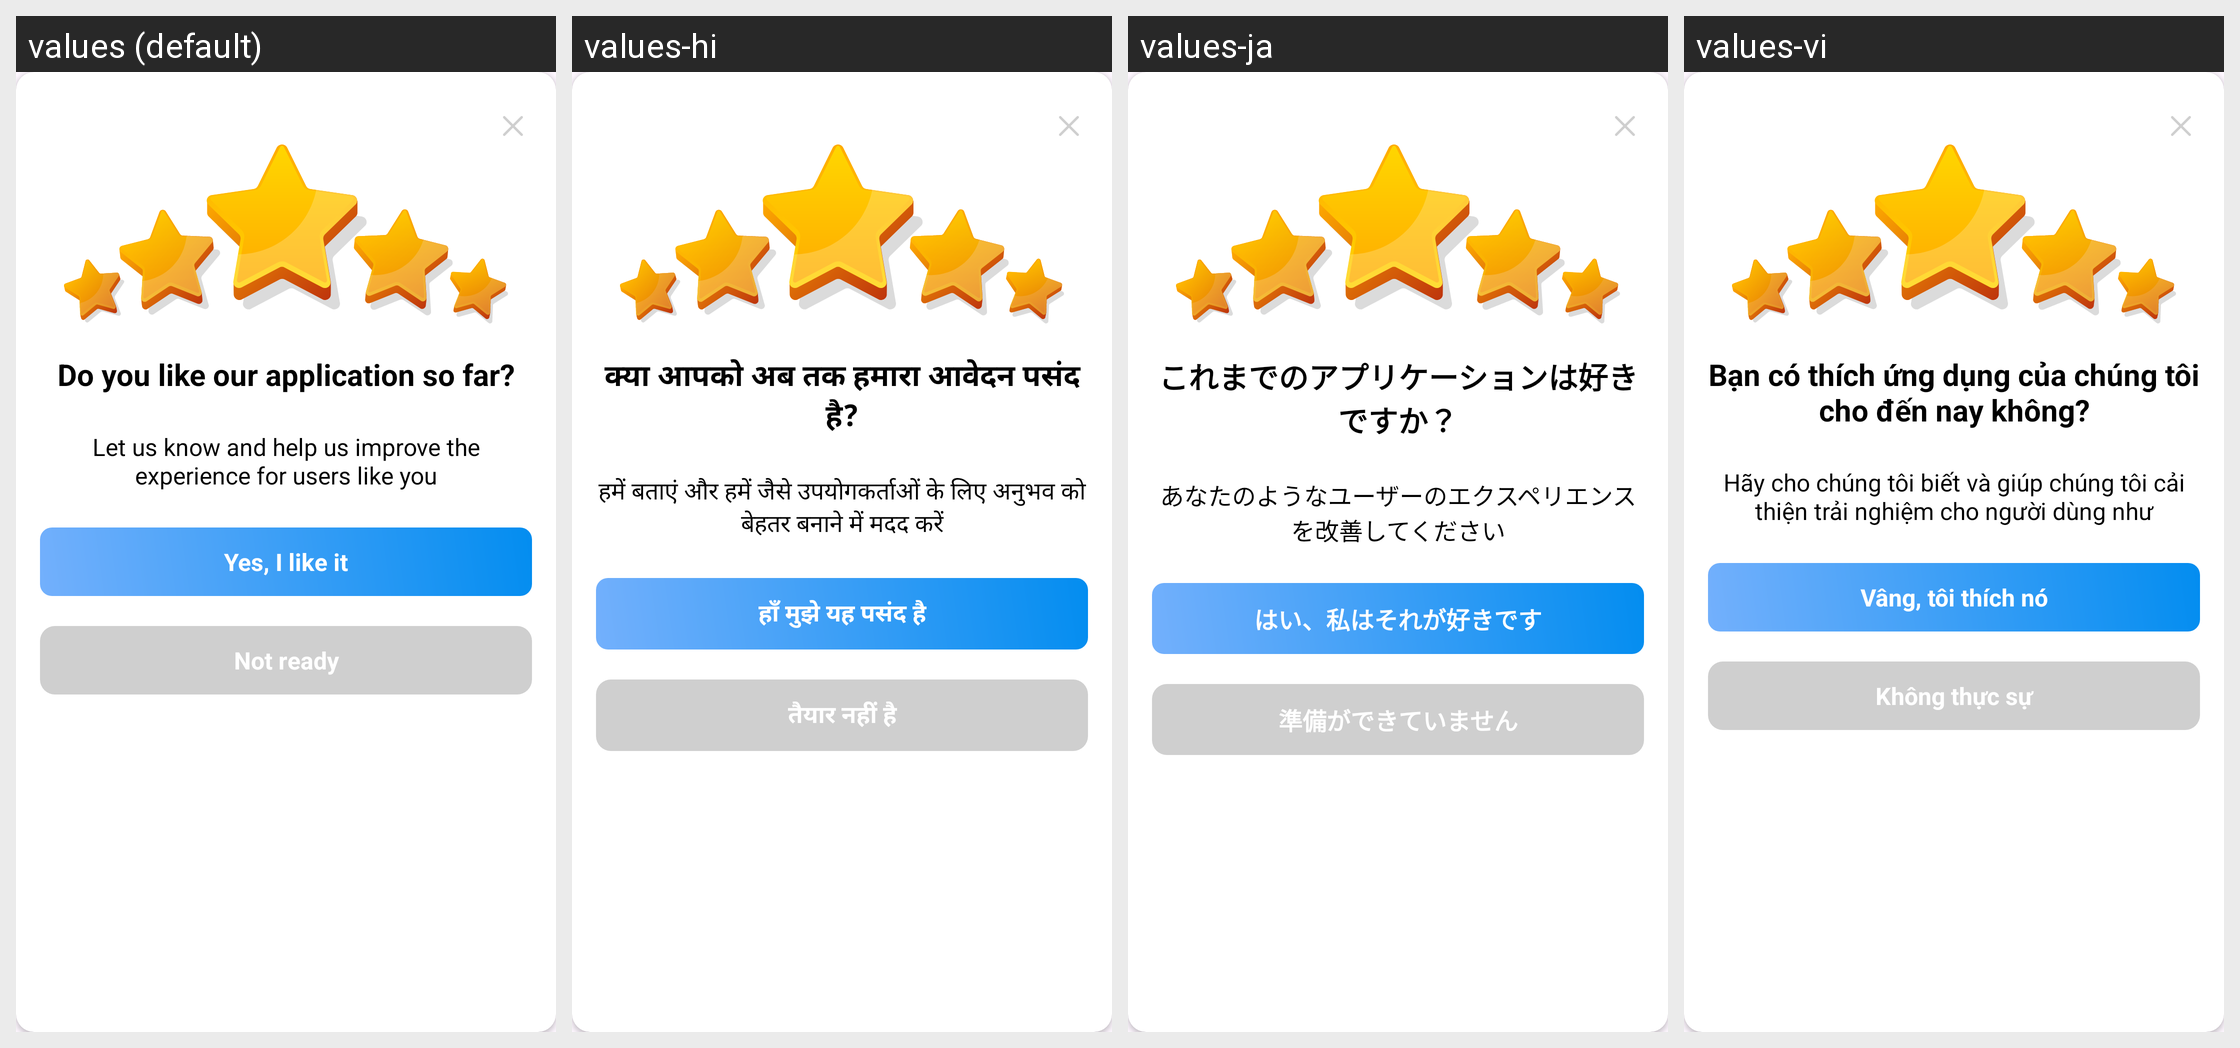

Here is an Android app screen in its default locale and in the app's own translations. Write out the translated-string differences for the strings that appear on this screen.
Android screen res/layout/dialog_rate_us.xml rendered under 4 locales, left to right: values (default), values-hi, values-ja, values-vi. Device: Nexus 5 (rendered at 1080×1920; each locale shown at half size, 540×960, under a caption strip naming it); theme Theme.ClapToFindPhone.
Other locales in the repository, not shown: values-en, values-fr, values-id, values-in, values-ko, values-pt, values-su, values-tr, values-tr-rTR.
Strings drawn on this screen, with the default value and each locale's value (text and hints the layout hard-codes, and strings that could not be matched under every locale, appear in the picture but are not listed):

rate_us_title
  values: Do you like our application so far?
  values-hi: क्या आपको अब तक हमारा आवेदन पसंद है?
  values-ja: これまでのアプリケーションは好きですか？
  values-vi: Bạn có thích ứng dụng của chúng tôi cho đến nay không?

rate_us_content
  values: Let us know and help us improve the experience for users like you
  values-hi: हमें बताएं और हमें जैसे उपयोगकर्ताओं के लिए अनुभव को बेहतर बनाने में मदद करें
  values-ja: あなたのようなユーザーのエクスペリエンスを改善してください
  values-vi: Hãy cho chúng tôi biết và giúp chúng tôi cải thiện trải nghiệm cho người dùng như

yes
  values: Yes, I like it
  values-hi: हाँ मुझे यह पसंद है
  values-ja: はい、私はそれが好きです
  values-vi: Vâng, tôi thích nó

no
  values: Not ready
  values-hi: तैयार नहीं है
  values-ja: 準備ができていません
  values-vi: Không thực sự
